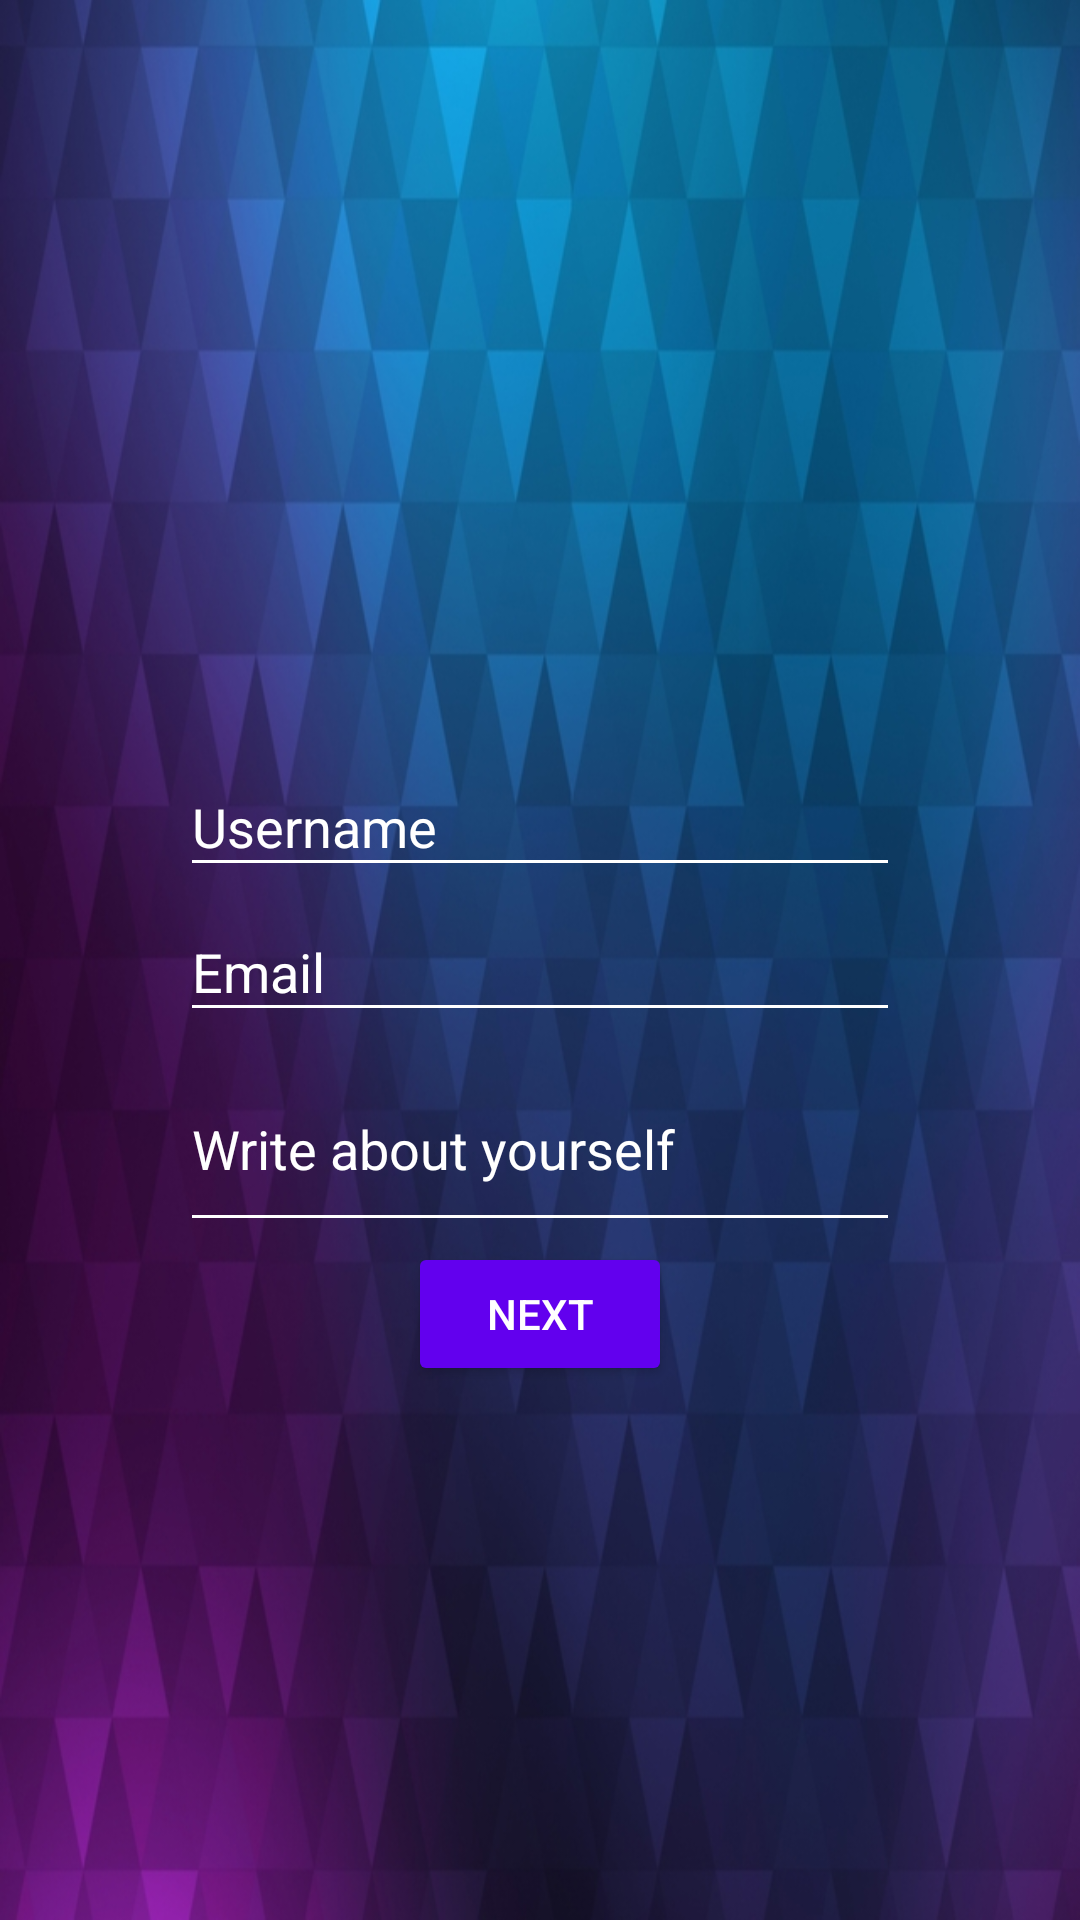

Android layout source for this screen:
<!-- AndroidManifest.xml: application theme AppTheme -->
<!-- res/layout/activity_main.xml -->
<?xml version="1.0" encoding="utf-8"?>
<RelativeLayout xmlns:android="http://schemas.android.com/apk/res/android"
    xmlns:tools="http://schemas.android.com/tools"
    android:layout_width="match_parent"
    android:layout_height="match_parent"
    android:layout_centerVertical="true"
    android:background="@drawable/triangles_resized"
    tools:context="com.example.android.udacityquiz1.MainActivity">


    <EditText
        android:id="@+id/edit_text_email"
        style="@style/edittext_main"
        android:layout_height="wrap_content"
        android:layout_centerInParent="true"
        android:hint="@string/email_hint"
        android:inputType="textEmailAddress" />

    <EditText
        android:id="@+id/edit_text_username"
        style="@style/edittext_main"
        android:layout_height="wrap_content"
        android:layout_above="@id/edit_text_email"
        android:backgroundTint="@android:color/white"
        android:layout_alignLeft="@id/edit_text_email"
        android:layout_alignStart="@id/edit_text_email"
        android:hint="@string/username_hint"
        android:inputType="text" />

    <EditText
        android:id="@+id/edit_text_description"
        style="@style/edittext_main"
        android:layout_height="70dp"
        android:layout_alignLeft="@id/edit_text_username"
        android:layout_alignStart="@id/edit_text_username"
        android:layout_below="@+id/edit_text_email"
        android:hint="@string/description_hint"
        android:inputType="textLongMessage" />

    <Button
        android:id="@+id/next_button"
        android:layout_width="wrap_content"
        android:layout_height="wrap_content"
        android:layout_below="@+id/edit_text_description"
        android:layout_centerHorizontal="true"
        android:backgroundTint="@color/colorPrimary"
        android:text="@string/next_button"
        android:textColor="@android:color/white" />

</RelativeLayout>
<!-- resources referenced by this layout -->
<resources>
  <!-- drawable triangles_resized: jpg bitmap (drawable, 197705 bytes) -->
  <string name="description_hint">Write about yourself</string>
  <string name="email_hint">Email</string>
  <string name="next_button">Next</string>
  <string name="username_hint">Username</string>
  <style name="edittext_main">
          <item name="android:layout_width">240dp</item>
          <item name="android:layout_centerHorizontal">true</item>
          <item name="android:backgroundTint">@android:color/white</item>
          <item name="android:paddingBottom">8dp</item>
          <item name="android:paddingTop">16dp</item>
          <item name="android:textColor">@android:color/white</item>
          <item name="android:textColorHint">@android:color/white</item>
      </style>
  <style name="AppTheme" parent="Theme.AppCompat.Light.DarkActionBar">
          
          <item name="colorPrimary">@color/colorPrimary</item>
          <item name="colorPrimaryDark">@color/colorPrimaryDark</item>
          <item name="colorAccent">@color/colorAccent</item>
          <item name="windowActionBarOverlay">true</item>
      </style>
  <!-- not gathered from this repository: default colours our renderer supplied (Android Studio template values) -->
  <color name="colorPrimary">#FF6200EE</color>
  <color name="colorPrimaryDark">#FF3700B3</color>
  <color name="colorAccent">#FF03DAC5</color>
</resources>
